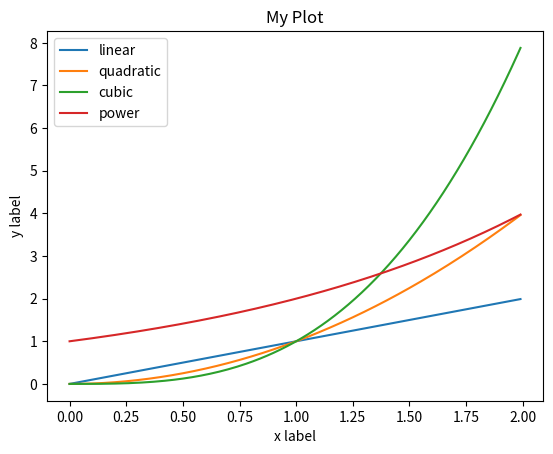

Generate this figure with matplotlib:
import matplotlib.pyplot as plt
import numpy as np

x = np.arange(0, 2, 0.01)
y = [i**2 for i in x]
z = [i**3 for i in x]
p = [2**i for i in x]

plt.plot(x, x, label="linear")
plt.plot(x, y, label="quadratic")
plt.plot(x, z, label="cubic")
plt.plot(x, p, label="power")

plt.xlabel("x label")
plt.ylabel("y label")
plt.title("My Plot")
plt.legend()
plt.show()
